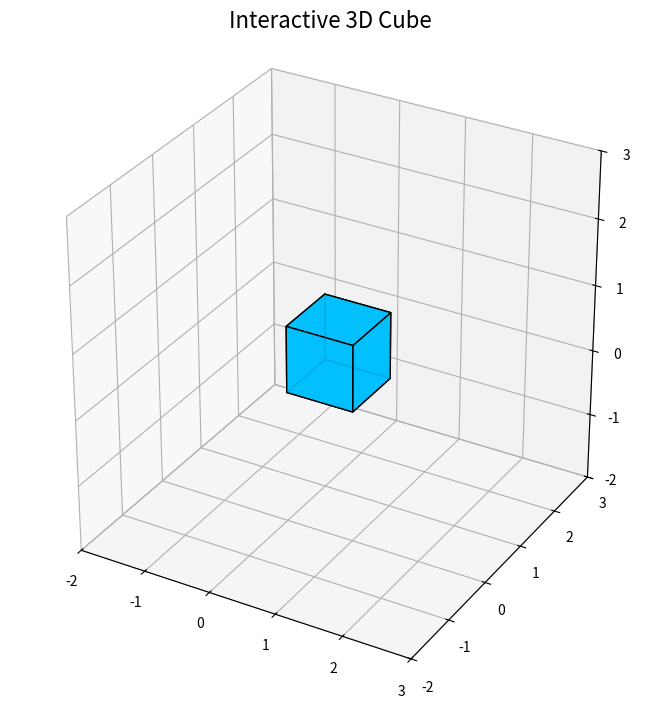

Reproduce this figure in Python.
import numpy as np
import matplotlib.pyplot as plt
from matplotlib.widgets import Button, TextBox
from mpl_toolkits.mplot3d.art3d import Poly3DCollection

# === Cube Creation ===
def create_cube():
    vertices = np.array([
        [0, 0, 0],
        [1, 0, 0],
        [1, 1, 0],
        [0, 1, 0],
        [0, 0, 1],
        [1, 0, 1],
        [1, 1, 1],
        [0, 1, 1]
    ])
    return vertices

def get_faces(vertices):
    faces = [
        [vertices[j] for j in [0,1,2,3]],
        [vertices[j] for j in [4,5,6,7]],
        [vertices[j] for j in [0,1,5,4]],
        [vertices[j] for j in [2,3,7,6]],
        [vertices[j] for j in [1,2,6,5]],
        [vertices[j] for j in [4,7,3,0]]
    ]
    return faces
def apply_transformation(vertices, matrix):
    ones = np.ones((vertices.shape[0], 1))
    vertices_homogeneous = np.hstack([vertices, ones])
    transformed_vertices = vertices_homogeneous @ matrix.T
    return transformed_vertices[:, :3]

# === Transformations ===
def scale(event):
    sx, sy, sz = float(scale_x_box.text), float(scale_y_box.text), float(scale_z_box.text)
    matrix = np.array([
        [sx, 0, 0, 0],
        [0, sy, 0, 0],
        [0, 0, sz, 0],
        [0, 0, 0, 1]
    ])
    transform_cube(matrix)

def translate(event):
    tx, ty, tz = float(trans_x_box.text), float(trans_y_box.text), float(trans_z_box.text)
    matrix = np.array([
        [1, 0, 0, tx],
        [0, 1, 0, ty],
        [0, 0, 1, tz],
        [0, 0, 0, 1]
    ])
    transform_cube(matrix)

def reflect(event):
    rx, ry, rz = float(reflect_x_box.text), float(reflect_y_box.text), float(reflect_z_box.text)
    matrix = np.array([
        [rx, 0, 0, 0],
        [0, ry, 0, 0],
        [0, 0, rz, 0],
        [0, 0, 0, 1]
    ])
    transform_cube(matrix)



def shear(event):
    shx, shy, shz = float(shear_x_box.text), float(shear_y_box.text), float(shear_z_box.text)
    matrix = np.array([
        [1, shx, shx, 0],
        [shy, 1, shy, 0],
        [shz, shz, 1, 0],
        [0, 0, 0, 1]
    ])
    transform_cube(matrix)

def rotate(event):
    angle = np.deg2rad(float(rotate_angle_box.text))
    cos_theta, sin_theta = np.cos(angle), np.sin(angle)
    matrix = np.array([
        [cos_theta, -sin_theta, 0, 0],
        [sin_theta, cos_theta,  0, 0],
        [0,         0,          1, 0],
        [0,         0,          0, 1]
    ])
    transform_cube(matrix)

def reset(event):
    global cube_vertices
    cube_vertices = create_cube()
    update_plot()

def transform_cube(matrix):
    global cube_vertices
    cube_vertices = apply_transformation(cube_vertices, matrix)
    update_plot()

def update_plot():
    faces = get_faces(cube_vertices)
    cube_poly.set_verts(faces)
    fig.canvas.draw_idle()


# === Main Plot ===
fig = plt.figure(figsize=(14, 8))

# --- 3D Axis (Cube)
ax = fig.add_axes([0.3, 0.1, 0.65, 0.8], projection='3d')
cube_vertices = create_cube()
faces = get_faces(cube_vertices)
cube_poly = Poly3DCollection(faces, facecolors='deepskyblue', edgecolors='black', linewidths=1, alpha=0.9)
ax.add_collection3d(cube_poly)

ax.set_xlim(-2, 3)
ax.set_ylim(-2, 3)
ax.set_zlim(-2, 3)
ax.set_box_aspect([1, 1, 1])
ax.set_title("Interactive 3D Cube", fontsize=16, pad=10)

# === Buttons + TextBoxes ===
button_width = 0.18
button_height = 0.05
text_width = 0.05
text_height = 0.04
start_x = 0.05
start_y = 0.9
v_gap = 0.08  # Vertical gap between blocks
small_gap = 0.04 # Gap between button and its text fields





